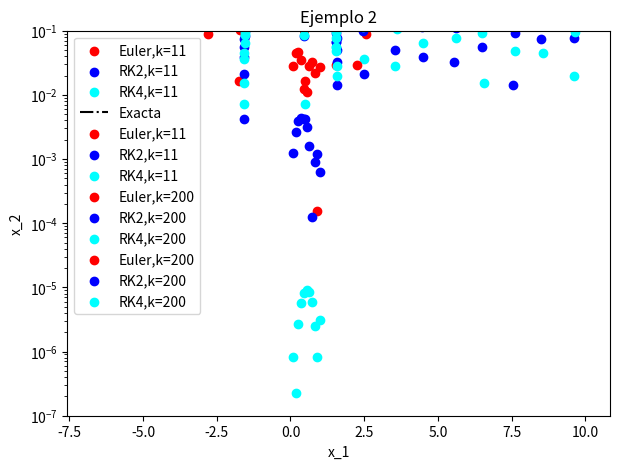

Reproduce this figure in Python.
import matplotlib.pyplot as plt
import numpy as np

def euler(f,x,t,dt):
    """
    Calcula un paso de integración del método de Euler.
    
    Argumentos de entrada:
    
        f : R^n -> R^n
        x = x(t) : R^n
        t = tiempo : R
        dt = paso de tiempo : R
        
    Retorna aproximacion numérica de
    
        x(t+dt) : R^n

    # Ejemplos:
    """
    return x + dt*f(x,t)

def rk2(f,x,t,dt):
    """
    Calcula un paso de integración del método de Runge Kutta orden 2.
    
    Argumentos de entrada:
    
        f : R^n -> R^n
        x = x(t) : R^n
        t = tiempo : R
        dt = paso de tiempo : R
        
    Retorna aproximacion numérica de
    
        x(t+dt) : R^n

    # Ejemplos:
    """
    x1 = x + 0.5*dt*f(x,t)
    return x + dt*f(x1,t+0.5*dt)

def rk4(f,x,t,dt):
    """
    Calcula un paso de integración del método de Runge Kutta orden 4.
    
    Argumentos de entrada:
    
        f : R^n -> R^n
        x = x(t) : R^n
        t = tiempo : R
        dt = paso de tiempo : R
        
    Retorna aproximacion numérica de
    
        x(t+dt) : R^n

    # Ejemplos:
    """    
    k1 = f(x,t)
    k2 = f(x+0.5*dt*k1,t+0.5*dt)
    k3 = f(x+0.5*dt*k2,t+0.5*dt)
    k4 = f(x+dt*k3,t+dt)
    return x+dt*(k1+2.0*k2+2.0*k3+k4)/6.0

def integrador_ode(m,f,x0,a,b,k):
    """
    Integra numéricamente la ODE
    
        dx/dt = f(x,t)
        
    sobre el intervalo t:[a,b] usando k pasos de integración y el método m, bajo condicion inicial x(a)=x0.
    No es necesario que a<b.
    
    Argumentos de entrada:
    
        m = metodo de integracion (ej. euler, rk2, etc.)
        f : R^n -> R^n
        x0 = condicion inicial : R
        a = tiempo inicial : R
        b = tiempo final : R
        k = num. pasos de integracion : N
    
    Retorna:
    
        t : R^{k+1} , t_j = t+j*dt para j=0,1,...,k
        x : R^{k+1,n} , x_ij = x_i(t_j) para i=0,1,...,n-1 y j=0,1,...,k
        
    donde a+k*dt = b.
    """  
    assert k>0
    n = len(x0)
    dt = (b-a)/k
    x = np.zeros((n,k+1))
    t = np.zeros(k+1)
    x[:,0] = x0
    t[0] = a
    for j in range(k):
        t[j+1] = t[j] + dt
        x[:,j+1] = m(f,x[:,j],t[j],dt)
    return t,x

def f(x,t):
    return np.array([-x[0]+np.sin(2.0*np.pi*t)])

x0=np.array([1.0])
a=0.0
b=1.0
k=11

t_e,x_e = integrador_ode(euler,f,x0,a,b,k)
t_2,x_2 = integrador_ode(rk2,f,x0,a,b,k)
t_4,x_4 = integrador_ode(rk4,f,x0,a,b,k)

t_e,x_e

t_2,x_2

t_4,x_4

def x_exacta(t):
    return (1.0+2.0*np.pi/(1.0+4.0*np.pi**2))*np.exp(-t) + (np.sin(2.0*np.pi*t)-2.0*np.pi*np.cos(2.0*np.pi*t))/(1.0+4.0*np.pi**2)

plt.rcParams["figure.figsize"] = (7,5) # Dimensions of the figure
plt.rcParams['figure.dpi'] = 100 # Resolucion
plt.title("Ejemplo 1")
plt.xlabel("t")
plt.ylabel("x")

# Euler
plt.scatter(t_e,x_e[0,:],label='Euler,k='+str(k),color='red',linestyle='-')

# RK2
plt.scatter(t_2,x_2[0,:],label='RK2,k='+str(k),color='blue',linestyle='-')

# RK4
plt.scatter(t_4,x_4[0,:],label='RK4,k='+str(k),color='cyan',linestyle='-')

# Exacta
t = np.linspace(a,b,100)
plt.plot(t,x_exacta(t),label='Exacta',color='black',linestyle='-.')

plt.legend()
plt.show()

plt.rcParams["figure.figsize"] = (7,5) # Dimensions of the figure
plt.rcParams['figure.dpi'] = 100 # Resolucion
plt.title("Ejemplo 1")
plt.xlabel("t")
plt.ylabel("|x-x_exacta|")
plt.ylim(10**(-7),10**(-1))

#plt.xscale('log')
plt.yscale('log')

# Euler
err_e = np.abs(x_e[0,:]-x_exacta(t_e))
plt.scatter(t_e,err_e,label='Euler,k='+str(k),color='red',linestyle='-')

# RK2
err_2 = np.abs(x_2[0,:]-x_exacta(t_e))
plt.scatter(t_2,err_2,label='RK2,k='+str(k),color='blue',linestyle='-')

# RK4
err_4 = np.abs(x_4[0,:]-x_exacta(t_e))
plt.scatter(t_4,err_4,label='RK4,k='+str(k),color='cyan',linestyle='-')

plt.legend()
plt.show()

# Identificamos x[0]=theta y x[1]=u.
g = 10.0
l = 1.0
def f(x,t):
    return np.array([x[1],-g/l*np.sin(x[0])])

x0=np.array([0.5,0.0])
a=0.0
b=10.0
k=200

t_e,x_e = integrador_ode(euler,f,x0,a,b,k)
t_2,x_2 = integrador_ode(rk2,f,x0,a,b,k)
t_4,x_4 = integrador_ode(rk4,f,x0,a,b,k)

plt.rcParams["figure.figsize"] = (7,5) # Dimensions of the figure
plt.rcParams['figure.dpi'] = 100 # Resolucion
plt.title("Ejemplo 2")
plt.xlabel("t")
plt.ylabel("x")

# Euler
plt.scatter(t_e,x_e[0,:],label='Euler,k='+str(k),color='red',linestyle='-')

# RK2
plt.scatter(t_2,x_2[0,:],label='RK2,k='+str(k),color='blue',linestyle='-')

# Rk4
plt.scatter(t_4,x_4[0,:],label='RK4,k='+str(k),color='cyan',linestyle='-')


plt.legend()
plt.show()

plt.rcParams["figure.figsize"] = (7,5) # Dimensions of the figure
plt.rcParams['figure.dpi'] = 100 # Resolucion
plt.title("Ejemplo 2")
plt.xlabel("x_1")
plt.ylabel("x_2")

# Euler
plt.scatter(x_e[1,:],x_e[0,:],label='Euler,k='+str(k),color='red',linestyle='-')

# RK2
plt.scatter(x_2[1,:],x_2[0,:],label='RK2,k='+str(k),color='blue',linestyle='-')

# Rk4
plt.scatter(x_4[1,:],x_4[0,:],label='RK4,k='+str(k),color='cyan',linestyle='-')

plt.legend()
plt.show()



